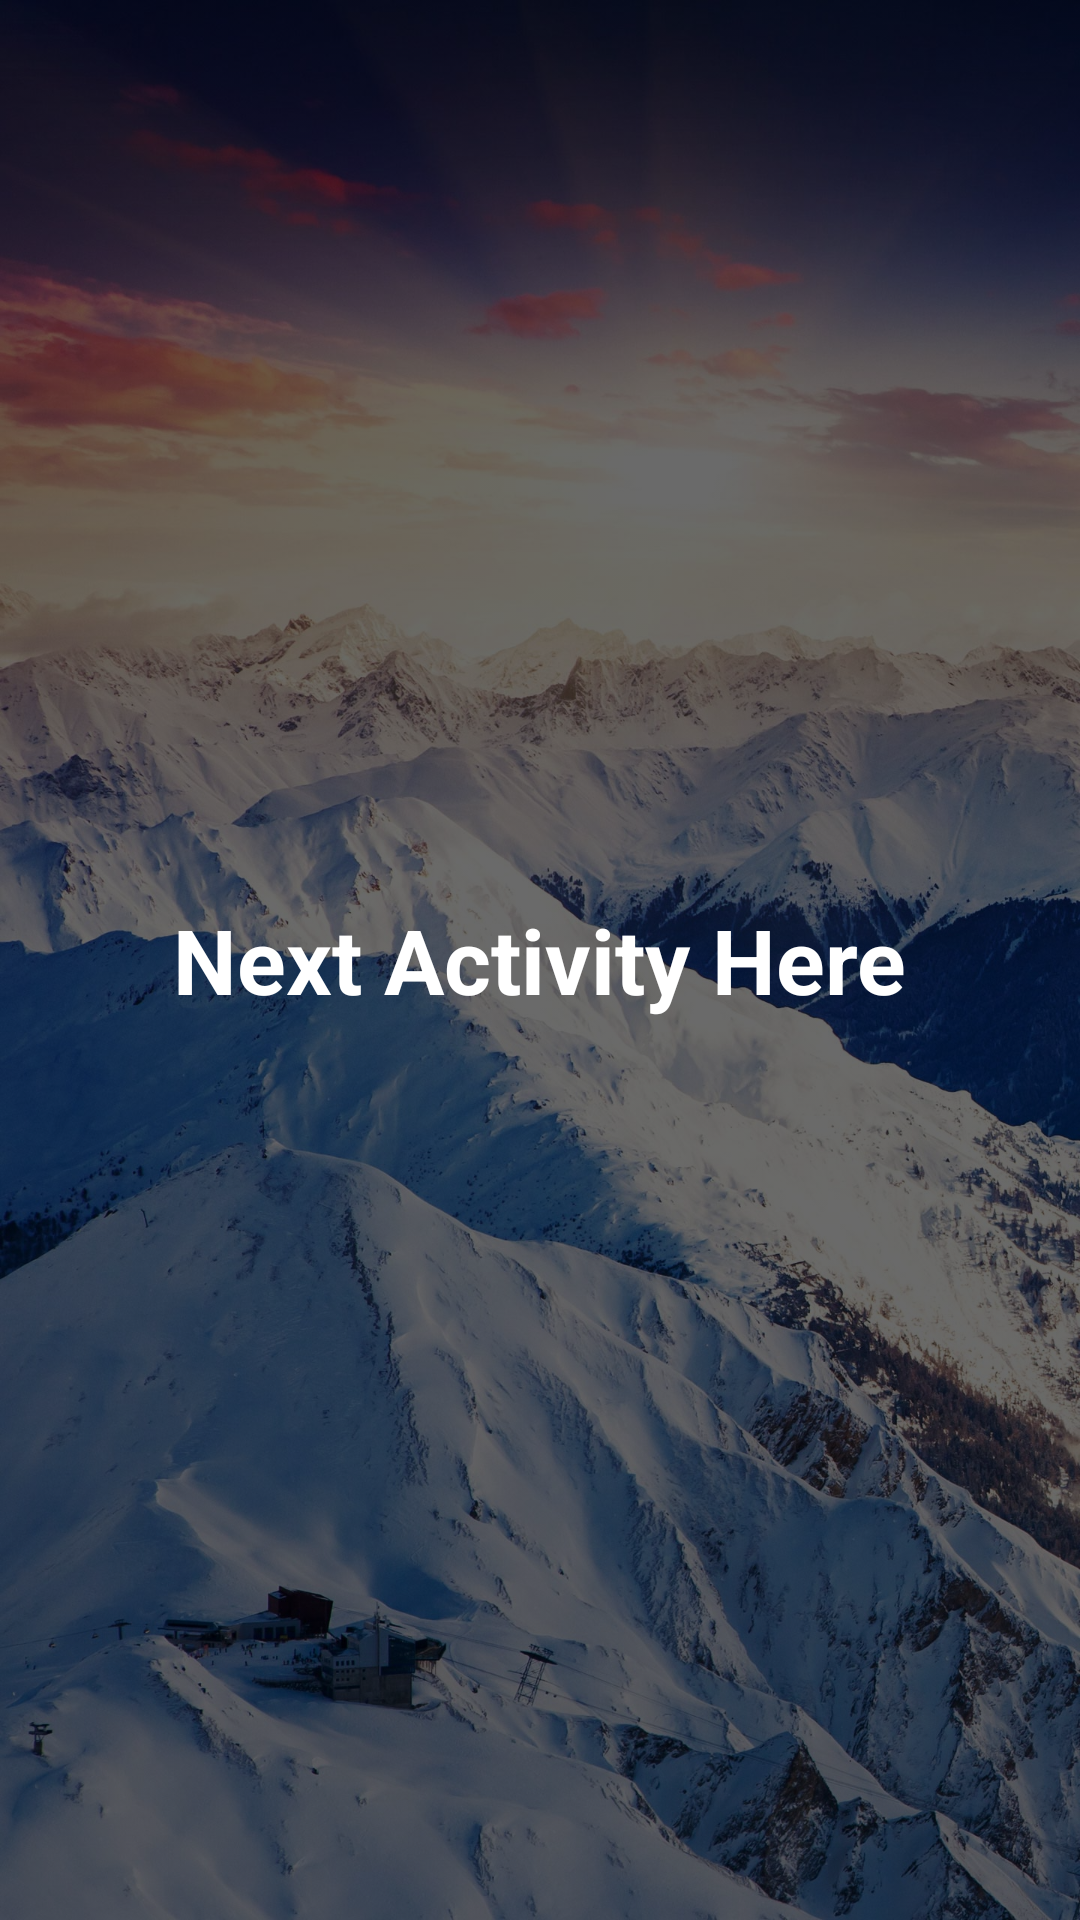

Layout XML and referenced resources for this Android screen:
<!-- AndroidManifest.xml: application theme AppTheme -->
<!-- res/layout/next_activity.xml -->
<?xml version="1.0" encoding="utf-8"?>
<LinearLayout xmlns:android="http://schemas.android.com/apk/res/android"
    android:layout_width="match_parent"
    android:layout_height="match_parent"
    android:background="@mipmap/wall"
    android:backgroundTint="#95000000"
    android:backgroundTintMode="src_atop"
    android:gravity="center"
    android:orientation="vertical">


    <TextView
          android:layout_width="wrap_content"
          android:layout_height="wrap_content"
          android:text="Next Activity Here"
          android:textColor="#FFFFFF"
          android:textSize="30sp"
          android:textStyle="bold" />

</LinearLayout>
<!-- resources referenced by this layout -->
<resources>
  <!-- mipmap wall: jpg bitmap (mipmap-xhdpi, 463547 bytes) -->
  <style name="AppTheme" parent="Theme.AppCompat.Light.NoActionBar">
          
          <item name="colorPrimary">@color/colorPrimary</item>
          <item name="colorPrimaryDark">#A8000000</item>
          <item name="colorAccent">@color/colorAccent</item>
      </style>
  <!-- not gathered from this repository: default colours our renderer supplied (Android Studio template values) -->
  <color name="colorPrimary">#FF6200EE</color>
  <color name="colorAccent">#FF03DAC5</color>
</resources>
